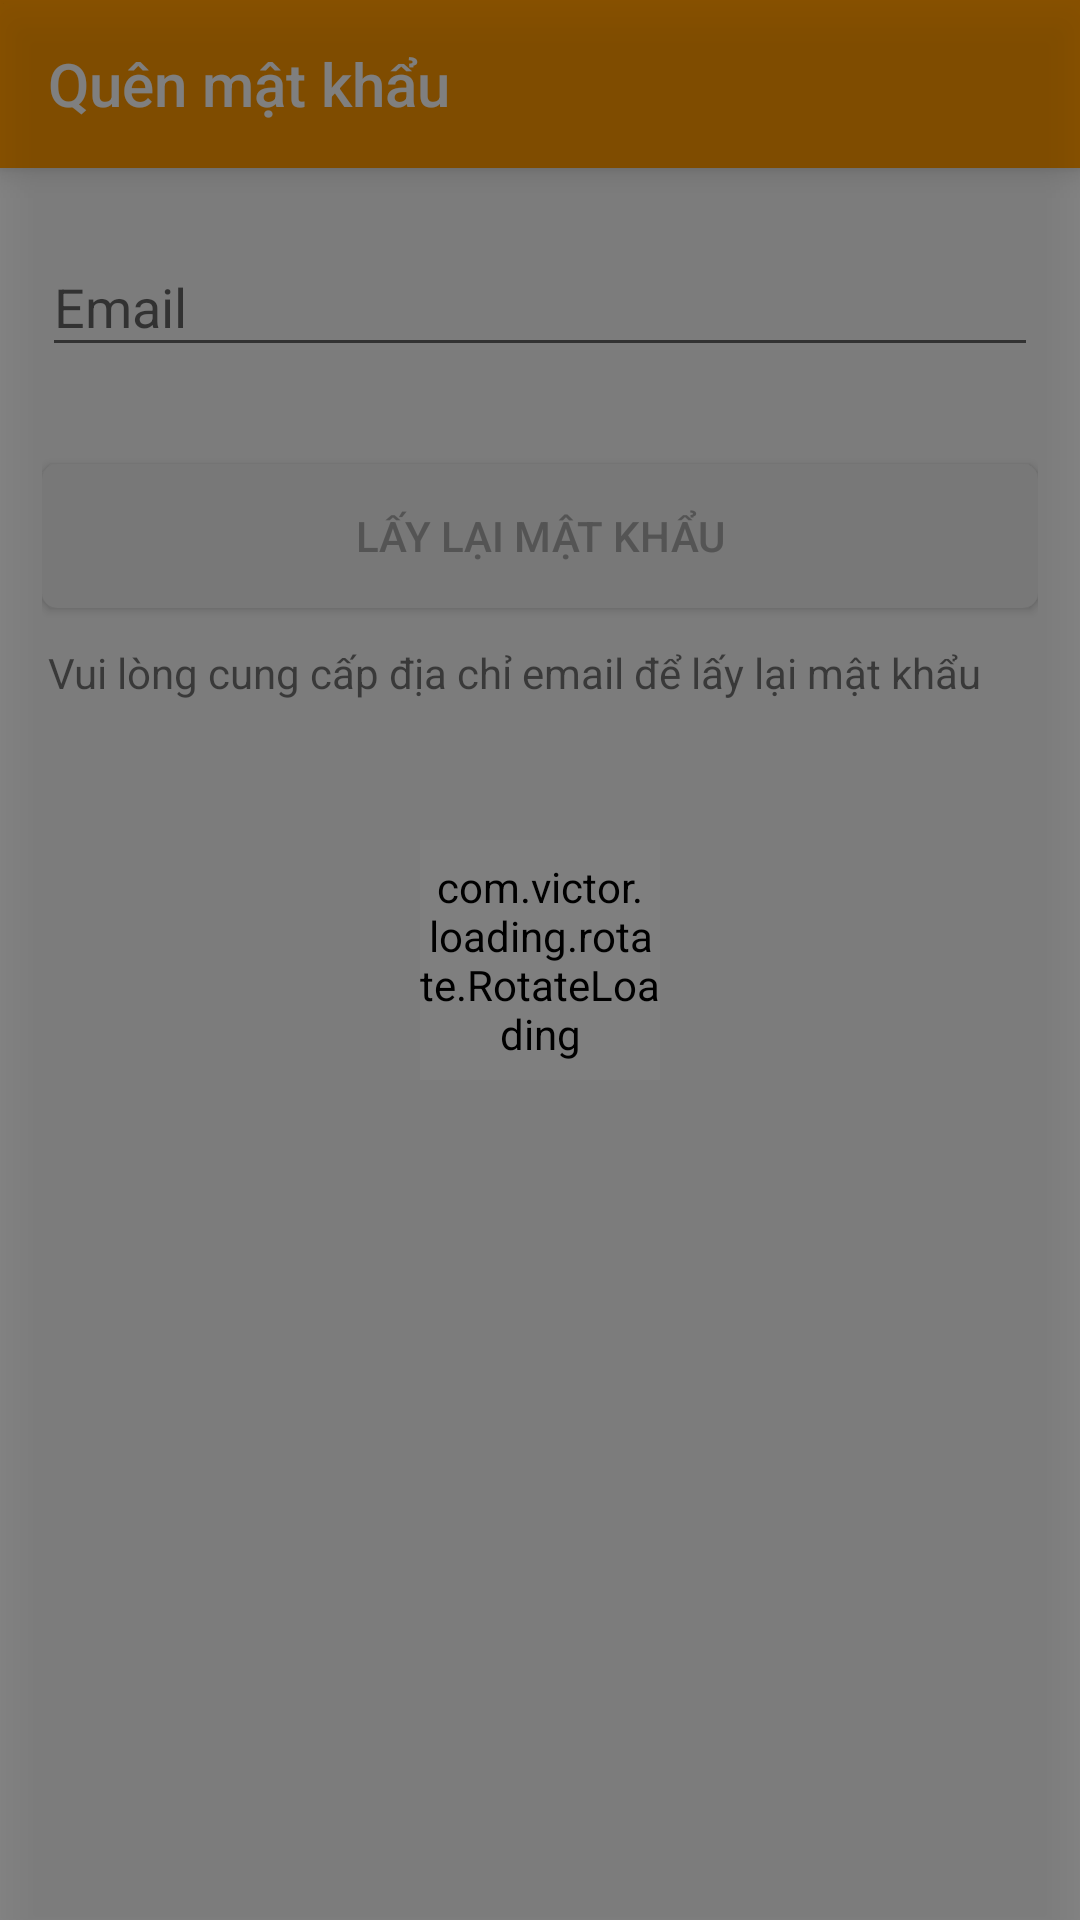

Here is an Android app screen rendered from its layout file. Give the layout XML and the strings, colors and styles it references.
<!-- AndroidManifest.xml: application theme AppTheme -->
<!-- res/layout/activity_forgot_pass.xml -->
<?xml version="1.0" encoding="utf-8"?>
<RelativeLayout xmlns:android="http://schemas.android.com/apk/res/android"
    xmlns:app="http://schemas.android.com/apk/res-auto"
    xmlns:tools="http://schemas.android.com/tools"
    android:layout_width="match_parent"
    android:layout_height="match_parent"
    tools:context=".activity.ForgotPassActivity">
    <androidx.appcompat.widget.Toolbar
        android:id="@+id/toolbar_forgot_pass"
        android:elevation="6dp"
        android:layout_width="match_parent"
        android:layout_height="?attr/actionBarSize"
        app:title="Quên mật khẩu"
        android:background="@color/colorAccent"
        android:theme="@style/ThemeOverlay.AppCompat.Dark.ActionBar"
        app:popupTheme="@style/ThemeOverlay.AppCompat.Light"/>
    <LinearLayout
        android:id="@+id/layout_forgot_pass"
        android:orientation="vertical"
        android:layout_below="@+id/toolbar_forgot_pass"
        android:padding="14dp"
        android:layout_width="match_parent"
        android:layout_height="match_parent">

        <com.google.android.material.textfield.TextInputLayout
            android:id="@+id/emailInputLayout"
            android:layout_width="match_parent"
            android:layout_height="wrap_content"
            android:hint="Email"
            app:endIconMode="clear_text"
            app:errorEnabled="true">
            <com.google.android.material.textfield.TextInputEditText
                android:id="@+id/edtEmail"
                android:inputType="textEmailAddress"
                android:layout_width="match_parent"
                android:layout_height="wrap_content" />
        </com.google.android.material.textfield.TextInputLayout>

        <Button
            android:id="@+id/btnConfirmEmail"
            android:layout_marginTop="12dp"
            android:text="Lấy lại mật khẩu"
            android:textColor="@color/darker_gray"
            android:background="@drawable/custom_btn_validate"
            android:layout_width="match_parent"
            android:layout_height="wrap_content"/>

        <TextView
            android:layout_marginTop="12dp"
            android:layout_marginRight="2dp"
            android:layout_marginLeft="2dp"
            android:text="Vui lòng cung cấp địa chỉ email để lấy lại mật khẩu"
            android:layout_width="match_parent"
            android:layout_height="wrap_content"/>

    </LinearLayout>

    <include layout="@layout/state_layout"/>

</RelativeLayout>
<!-- res/layout/state_layout.xml (included above) -->
<?xml version="1.0" encoding="utf-8"?>
<FrameLayout xmlns:android="http://schemas.android.com/apk/res/android"
    android:layout_width="match_parent"
    android:layout_height="match_parent"
    android:background="#73000000"
    android:clickable="true"
    android:elevation="10dp"
    android:id="@+id/layout_container"
    xmlns:app="http://schemas.android.com/apk/res-auto">

    <com.victor.loading.rotate.RotateLoading
        android:id="@+id/rotateLoading"
        android:layout_width="80dp"
        android:layout_height="80dp"
        android:layout_gravity="center"
        app:loading_color="@color/colorPrimaryDark"
        app:loading_width="5dp"/>

</FrameLayout>
<!-- resources referenced by this layout -->
<resources>
  <color name="colorAccent">#FF9800</color>
  <color name="colorPrimaryDark">#FF9800</color>
  <color name="darker_gray">#aaa</color>
  <!-- drawable custom_btn_validate (drawable) -->
  <?xml version="1.0" encoding="utf-8"?>
  <shape xmlns:android="http://schemas.android.com/apk/res/android"
      android:shape="rectangle">
      <solid android:color="@color/dart1"/>
      <corners android:radius="5dp"/>
  </shape>
  <style name="AppTheme" parent="Theme.AppCompat.Light.NoActionBar">
          
          <item name="colorPrimary">@color/colorPrimary</item>
          <item name="colorPrimaryDark">@color/colorPrimaryDark</item>
          <item name="colorAccent">@color/colorAccent</item>
      </style>
  <color name="dart1">#f0f0f0</color>
  <color name="colorPrimary">#008577</color>
</resources>
